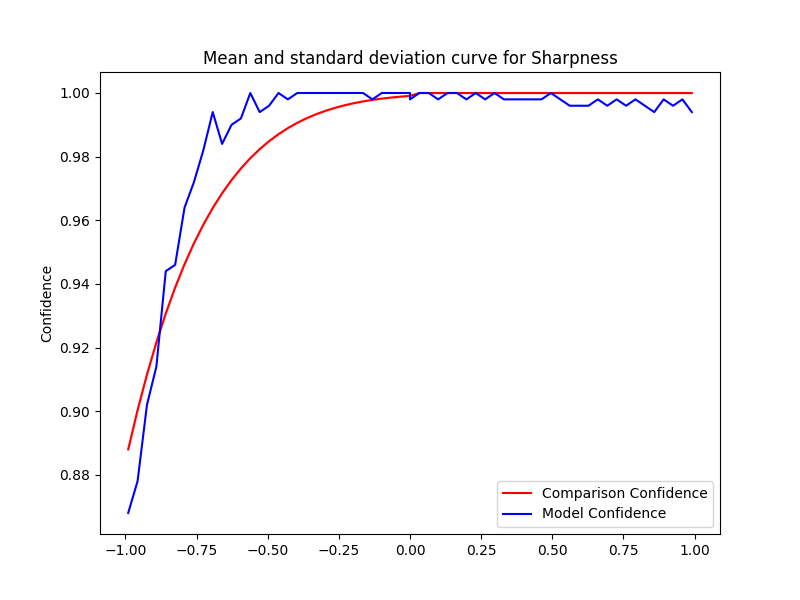

Values plotted in this chart, from the file beside it:
Severity, Mean, Std, Accuracy, Time Taken
-0.0, 0.9991, 0.0, 0.998, 0.08884
-0.033, 0.9989, 2.222669831529484e-16, 1.0, 0.086
-0.066, 0.9986, 3.3340047472942265e-16, 1.0, 0.1001
-0.099, 0.9982, 2.222669831529484e-16, 1.0, 0.08651
-0.132, 0.9978, 2.222669831529484e-16, 0.998, 0.1081
-0.165, 0.9974, 2.222669831529484e-16, 1.0, 0.1287
-0.198, 0.9968, 4.445339663058968e-16, 1.0, 0.1082
-0.231, 0.9961, 2.222669831529484e-16, 1.0, 0.1021
-0.264, 0.9953, 3.3340047472942265e-16, 1.0, 0.09251
-0.297, 0.9944, 1.111334915764742e-16, 1.0, 0.09736
-0.33, 0.9933, 2.222669831529484e-16, 1.0, 0.1102
-0.363, 0.9921, 3.3340047472942265e-16, 1.0, 0.09824
-0.396, 0.9906, 3.3340047472942265e-16, 1.0, 0.09056
-0.429, 0.989, 2.222669831529484e-16, 0.998, 0.09764
-0.462, 0.9871, 0.0, 1.0, 0.09445
-0.495, 0.9849, 3.3340047472942265e-16, 0.996, 0.08821
-0.528, 0.9824, 1.111334915764742e-16, 0.994, 0.08705
-0.561, 0.9795, 3.3340047472942265e-16, 1.0, 0.1029
-0.594, 0.9763, 0.0, 0.992, 0.08708
-0.627, 0.9726, 2.222669831529484e-16, 0.99, 0.08789
-0.66, 0.9685, 2.222669831529484e-16, 0.984, 0.08488
-0.693, 0.9639, 2.222669831529484e-16, 0.994, 0.0895
-0.726, 0.9586, 2.222669831529484e-16, 0.982, 0.08798
-0.759, 0.9528, 3.3340047472942265e-16, 0.972, 0.08429
-0.792, 0.9462, 0.0, 0.964, 0.08762
-0.825, 0.9389, 1.111334915764742e-16, 0.946, 0.08681
-0.858, 0.9307, 2.222669831529484e-16, 0.944, 0.09674
-0.891, 0.9216, 0.0, 0.914, 0.08631
-0.924, 0.9116, 2.222669831529484e-16, 0.902, 0.08695
-0.957, 0.9004, 0.0, 0.878, 0.08743
-0.99, 0.888, 1.111334915764742e-16, 0.868, 0.08957
0.0, 0.9991, 0.0, 1.0, 0.08458
0.033, 1.0, 0.0, 1.0, 0.08693
0.066, 1.0, 0.0, 1.0, 0.08712
0.099, 1.0, 0.0, 0.998, 0.08816
0.132, 1.0, 0.0, 1.0, 0.08758
0.165, 1.0, 0.0, 1.0, 0.08984
0.198, 1.0, 0.0, 0.998, 0.08517
0.231, 1.0, 0.0, 1.0, 0.08845
0.264, 1.0, 0.0, 0.998, 0.08705
0.297, 1.0, 0.0, 1.0, 0.08913
0.33, 1.0, 0.0, 0.998, 0.08794
0.363, 1.0, 0.0, 0.998, 0.09437
0.396, 1.0, 0.0, 0.998, 0.0967
0.429, 1.0, 0.0, 0.998, 0.1037
0.462, 1.0, 0.0, 0.998, 0.08731
0.495, 1.0, 0.0, 1.0, 0.145
0.528, 1.0, 0.0, 0.998, 0.09355
0.561, 1.0, 0.0, 0.996, 0.09616
0.594, 1.0, 0.0, 0.996, 0.09738
0.627, 1.0, 0.0, 0.996, 0.09041
0.66, 1.0, 0.0, 0.998, 0.09261
0.693, 1.0, 0.0, 0.996, 0.09142
0.726, 1.0, 0.0, 0.998, 0.09707
0.759, 1.0, 0.0, 0.996, 0.09551
0.792, 1.0, 0.0, 0.998, 0.0972
0.825, 1.0, 0.0, 0.996, 0.08833
0.858, 1.0, 0.0, 0.994, 0.09471
0.891, 1.0, 0.0, 0.998, 0.1047
0.924, 1.0, 0.0, 0.996, 0.1092
... 2 more rows
